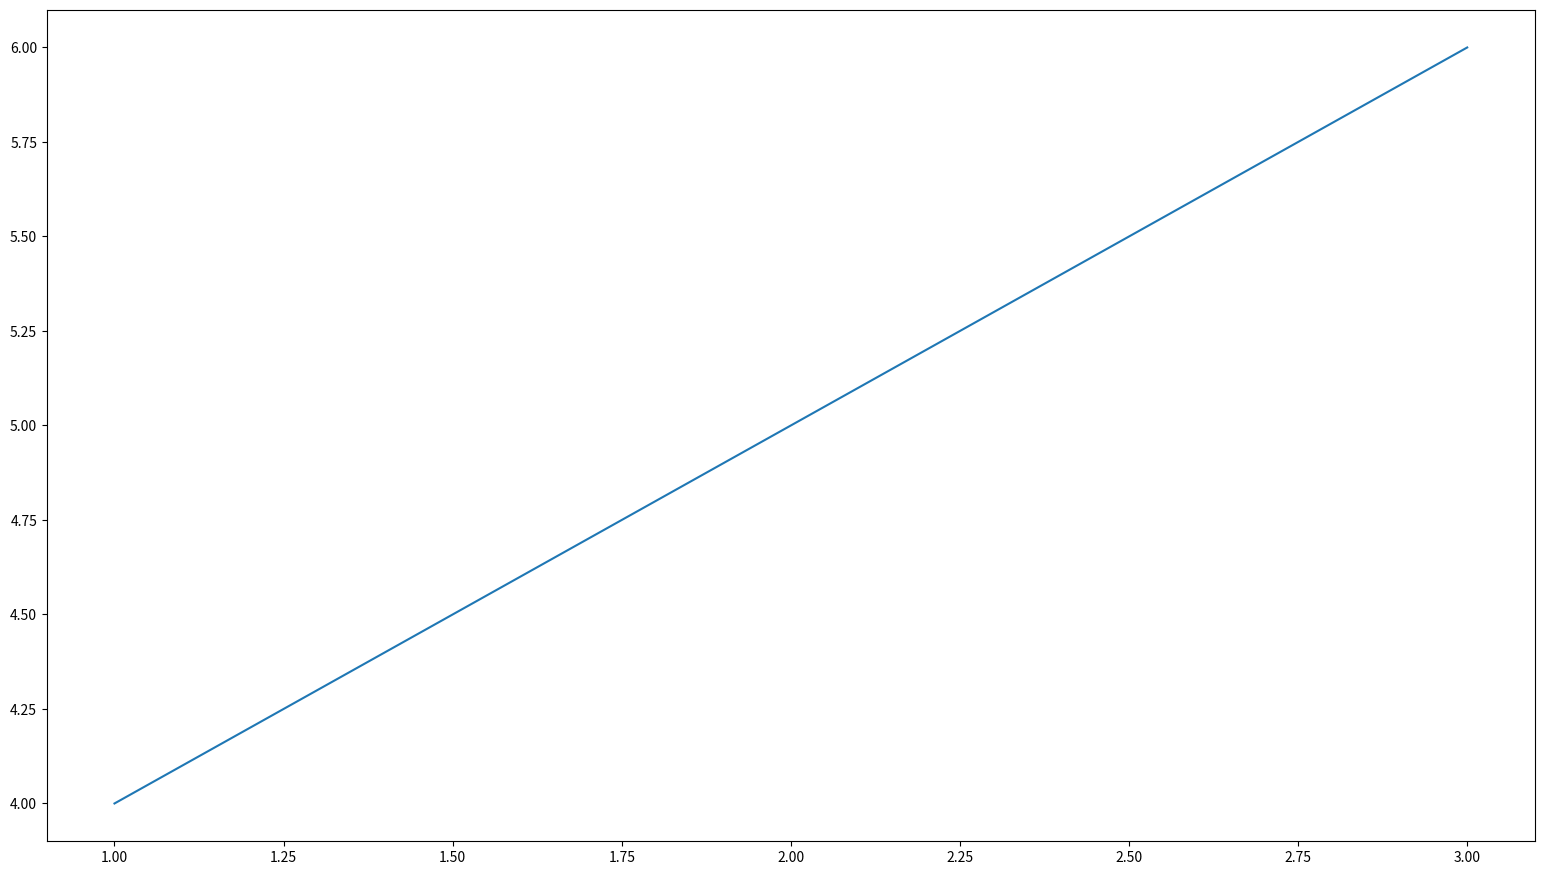

This figure's Python source:
import matplotlib.pyplot as plt

# Create a figure and axis
fig, ax = plt.subplots()

# Modify figure attributes directly
fig.set_size_inches(19.20, 10.80)  # Set the figure size to 19.20 by 10.80 inches
fig.patch.set_facecolor('white')   # Set the background color to white
fig.patch.set_edgecolor('white')   # Set the edge color to white
fig.patch.set_linewidth(0)         # Remove the figure's frame

# Modify font attributes through rcparams
plt.rcParams.update({"font.size": 22, "font.weight": "bold"})

# Plot something (optional)
ax.plot([1, 2, 3], [4, 5, 6])

# Show the plot
plt.show()
